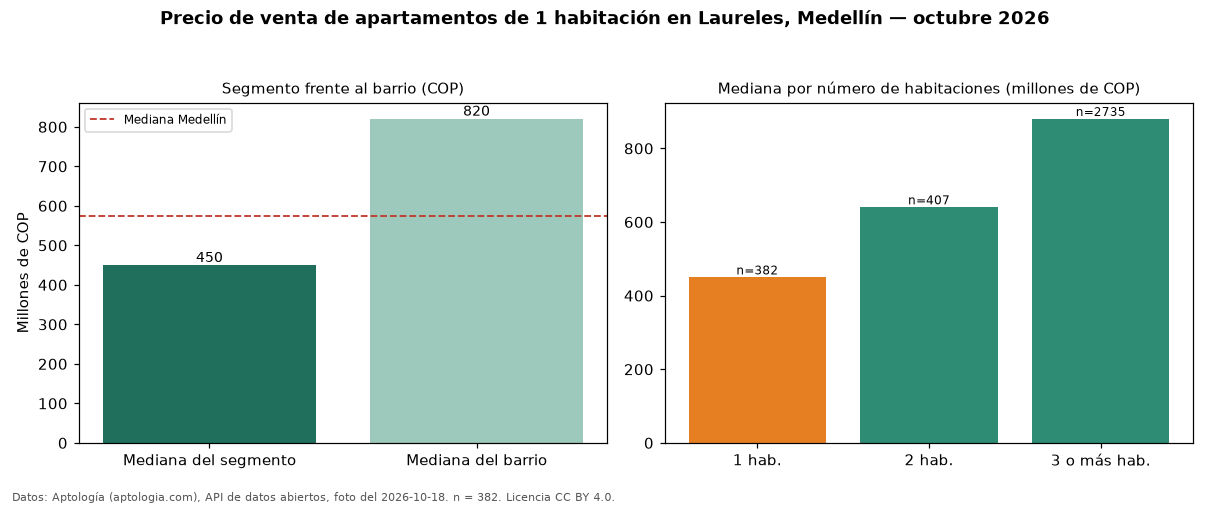

Data behind this chart, as committed beside it:
seccion, metrica, valor_cop, n
precio, mediana, 449540000, 382
habitaciones, 1, 449540000, 382
habitaciones, 2, 640000000, 407
habitaciones, 3+, 880000000, 2735
barrio, mediana_barrio_todos_los_tamanos, 820000000, 3529
ciudad, mediana_ciudad, 575000000, 
fuente, fecha_foto, 2026-10-18, 
fuente, atribucion, https://www.aptologia.com/venta/medellin…, 
